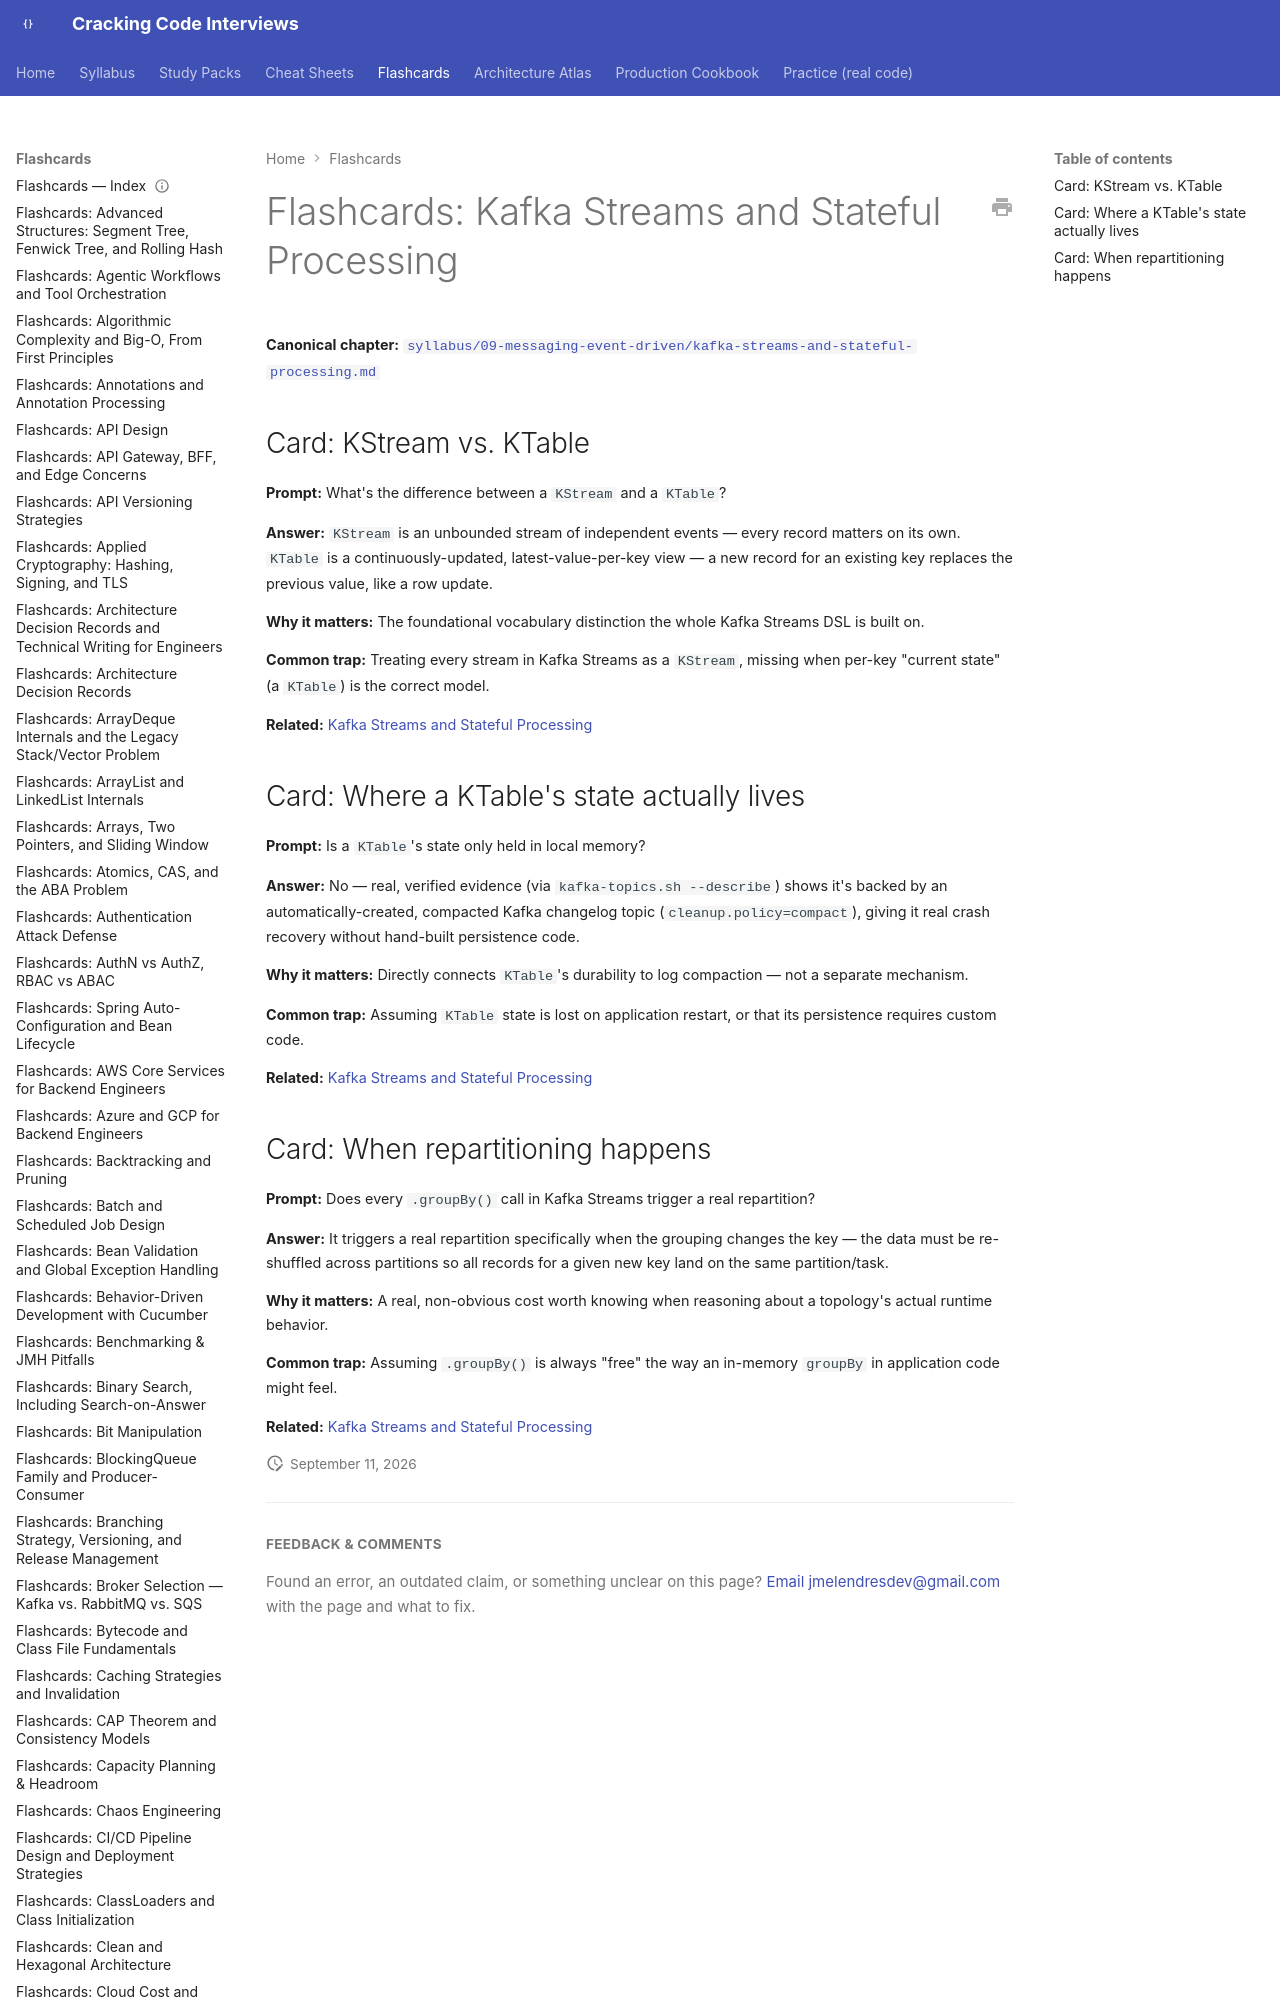

repository: JuanMelendres/cracking-code-interviews · page: flashcards/kafka-streams-and-stateful-processing/index.html · generator: mkdocs

---
title: "Flashcards: Kafka Streams and Stateful Processing"
slug: kafka-streams-and-stateful-processing
document_type: flashcard-deck
domain: 09-messaging-event-driven
topic_id: T-709
canonical: ../syllabus/09-messaging-event-driven/kafka-streams-and-stateful-processing.md
last_updated: 2026-09-11
---
